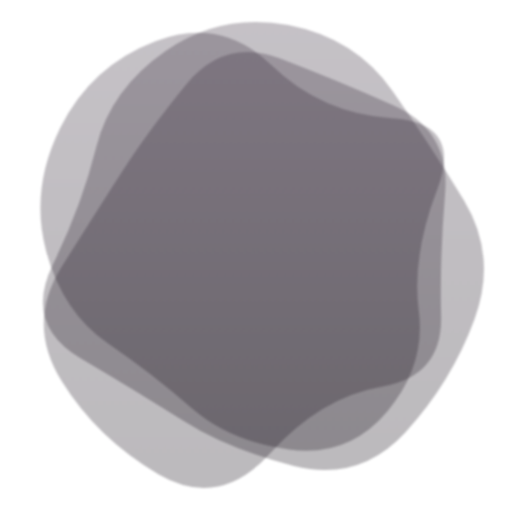
t = 0.00 s
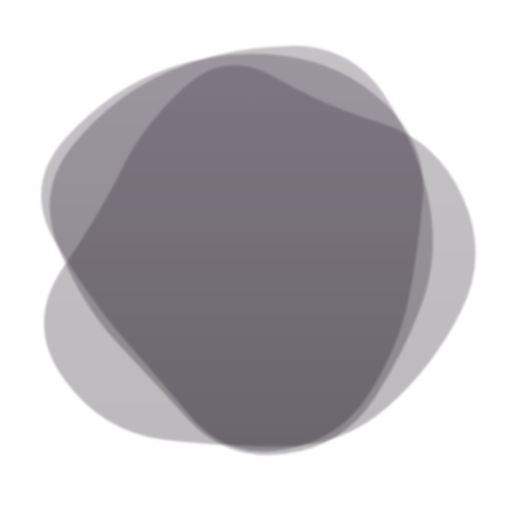
t = 1.88 s
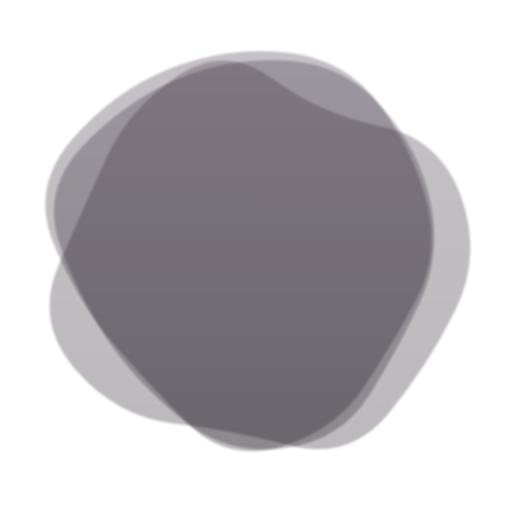
t = 3.13 s
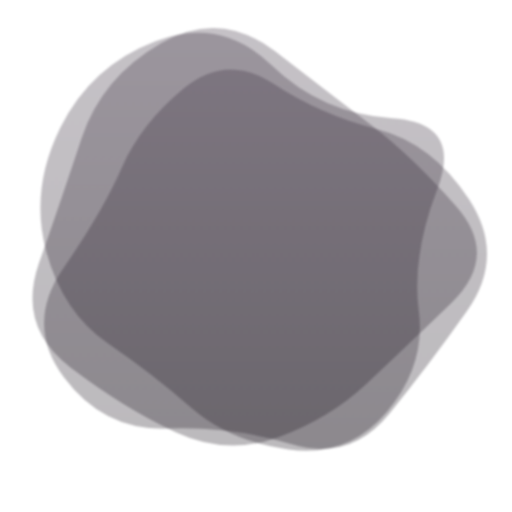
t = 5.00 s
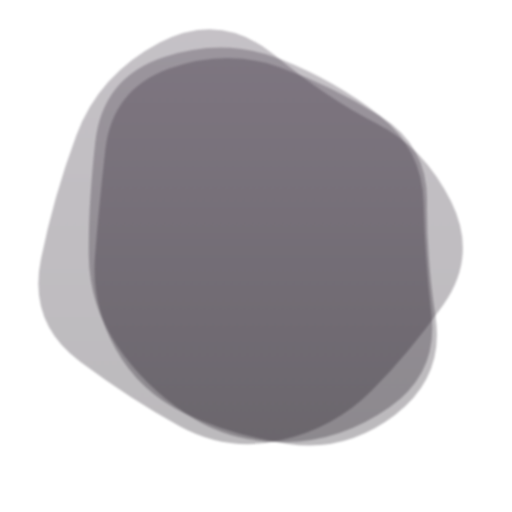
t = 6.88 s
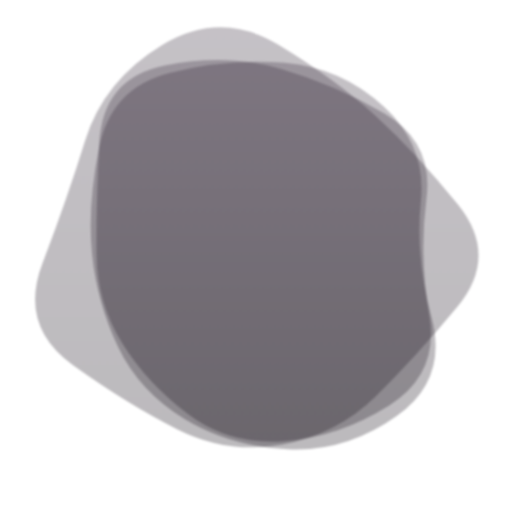
t = 8.13 s

The animated SVG that drew these frames (rendered in a browser with its animation timeline set to each time). Animation: 3 SMIL elements (animate=3); frames cover the first 8.12 s, repeats indefinitely.

<!-- github.com/rashidshamloo -->
<svg version="1.1" xmlns="http://www.w3.org/2000/svg" viewBox="0 0 500 500" width="100%" id="blobSvg" style="opacity: 1;" transform="rotate(0)" filter="blur(0.8px)">
                        <defs>
                        <linearGradient id="gradient" x1="0%" y1="0%" x2="0%" y2="100%">
                            <stop offset="0%" style="stop-color: rgb(60, 48, 64);"></stop>
                            <stop offset="100%" style="stop-color: rgb(30, 23, 33);"></stop>
                        </linearGradient>
                        </defs>
                        
                    <path id="blob" fill="url(#gradient)" style="opacity: 0.3;"><animate attributeName="d" dur="25s" repeatCount="indefinite" values="M409,303.5Q416,357,378,402Q340,447,282,439Q224,431,187,398.5Q150,366,105.5,335.5Q61,305,45,245Q29,185,59,124.5Q89,64,152.5,40Q216,16,265,63.5Q314,111,383,115.5Q452,120,427,185Q402,250,409,303.5Z;M394.89432,291.86359Q379.96349,333.72718,354.5999,379.04899Q329.23631,424.37079,274.96542,439.22911Q220.69452,454.08742,185.59462,409.0927Q150.49472,364.09798,125.7075,328.96349Q100.92028,293.82901,59.42363,237.80355Q17.92698,181.77809,66.30163,137.5999Q114.67627,93.42171,168.36359,75.4145Q222.05091,57.4073,282.76369,51.5999Q343.47647,45.7925,374.93276,97.57444Q406.38905,149.35639,408.1071,199.67819Q409.82516,250,394.89432,291.86359Z;M456.0768,303.76136Q418.13543,357.52271,379.98225,404.29316Q341.82907,451.0636,284.01817,433.65772Q226.20727,416.25185,163.99091,418.54046Q101.77456,420.82907,62.72047,368.86953Q23.66638,316.90999,61.99091,261.65772Q100.31545,206.40545,118.97771,163.62635Q137.63998,120.84725,179.51817,86.26136Q221.39637,51.67547,267.19818,81.83773Q313,112,367.68455,125.86045Q422.36911,139.7209,458.19364,194.86045Q494.01817,250,456.0768,303.76136Z;M415.01911,310.8863Q439.5452,371.7726,388.0904,405.2945Q336.6356,438.8164,280.7726,433.452Q224.9096,428.08761,185.95759,398.74511Q147.00559,369.40261,129.05219,330.15471Q111.09878,290.9068,102.89189,247.863Q94.68499,204.8192,97.4315,140.3164Q100.17801,75.81361,160.4068,60.51771Q220.6356,45.22181,275.226,60.1356Q329.8164,75.04939,372.9534,109.3658Q416.0904,143.6822,403.29171,196.8411Q390.49301,250,415.01911,310.8863Z;M440.89145,308.17188Q431.49014,366.34375,386.51892,408.54441Q341.5477,450.74507,280.86143,454.67188Q220.17516,458.59868,161.4046,439.6065Q102.63404,420.61431,74.24712,365.23068Q45.86019,309.84704,51.25164,251.37253Q56.64309,192.89803,94.98232,154.25946Q133.32155,115.62089,180.13528,103.21957Q226.94901,90.81826,286.5366,64.96012Q346.12418,39.10197,382.33594,90.33923Q418.5477,141.57648,434.42023,195.78824Q450.29277,250,440.89145,308.17188Z;M432.03478,297.56957Q398.46218,345.13914,356.36479,367.83696Q314.26739,390.53478,267.26739,423.085Q220.26739,455.63521,175.78826,421.28282Q131.30913,386.93043,88.83152,348.48609Q46.35391,310.04174,68.21174,256.28131Q90.06957,202.52087,95.17544,139.65457Q100.28131,76.78826,162.38717,74.23956Q224.49304,71.69087,270.52087,88.04326Q316.5487,104.39565,381.35239,113.97913Q446.15608,123.56261,455.88173,186.78131Q465.60739,250,432.03478,297.56957Z;M463.5,311.5Q441,373,396,422Q351,471,287,455Q223,439,179,411Q135,383,79,350Q23,317,51.5,258.5Q80,200,94,143.5Q108,87,162,49.5Q216,12,281.5,24.5Q347,37,383.5,89Q420,141,453,195.5Q486,250,463.5,311.5Z;M437.20545,311.82292Q441.89352,373.64584,380.77431,387.66608Q319.65509,401.68633,271.82754,416.34317Q224,431,184.22569,401.27431Q144.45139,371.54861,81.45601,344.74769Q18.46064,317.94676,58.87153,261.64584Q99.28242,205.34491,102.46413,144.38253Q105.64584,83.42014,164.05961,69.5926Q222.47338,55.76506,274.24769,69.97338Q326.02199,84.18171,376.989,109.95139Q427.95601,135.72107,430.23669,192.86053Q432.51737,250,437.20545,311.82292Z;M440.79254,295.90011Q393.21514,341.80021,357.53347,375.20746Q321.85181,408.61471,271.82218,427.01866Q221.79254,445.4226,171.55544,422.09659Q121.31834,398.77057,68.79254,358.84083Q16.26674,318.91109,38.15202,256.60373Q60.03731,194.29637,79.65586,134.88912Q99.27441,75.48187,157.19648,42.12622Q215.11855,8.77057,268.67782,50.11855Q322.2371,91.46653,362.16684,121.87761Q402.09659,152.2887,445.23326,201.14435Q488.36994,250,440.79254,295.90011Z;M430.80624,308.72934Q432.1339,367.45868,372.72647,377.66948Q313.31905,387.88027,263.72647,442.80911Q214.1339,497.73795,154.61821,463.08837Q95.10253,428.43879,60.15953,372.16526Q25.21653,315.89174,60.3661,260.16239Q95.51568,204.43305,120.04418,166.21939Q144.57268,128.00574,181.94874,82.19376Q219.32479,36.38179,273.74216,57.19376Q328.15953,78.00574,384.05413,102.85329Q439.94874,127.70084,434.71366,188.85042Q429.47858,250,430.80624,308.72934Z;M409,303.5Q416,357,378,402Q340,447,282,439Q224,431,187,398.5Q150,366,105.5,335.5Q61,305,45,245Q29,185,59,124.5Q89,64,152.5,40Q216,16,265,63.5Q314,111,383,115.5Q452,120,427,185Q402,250,409,303.5Z"></animate></path><path id="blob" fill="url(#gradient)" style="opacity: 0.3;"><animate attributeName="d" dur="25s" repeatCount="indefinite" values="M463.5,311.5Q441,373,396,422Q351,471,287,455Q223,439,179,411Q135,383,79,350Q23,317,51.5,258.5Q80,200,94,143.5Q108,87,162,49.5Q216,12,281.5,24.5Q347,37,383.5,89Q420,141,453,195.5Q486,250,463.5,311.5Z;M394.89432,291.86359Q379.96349,333.72718,354.5999,379.04899Q329.23631,424.37079,274.96542,439.22911Q220.69452,454.08742,185.59462,409.0927Q150.49472,364.09798,125.7075,328.96349Q100.92028,293.82901,59.42363,237.80355Q17.92698,181.77809,66.30163,137.5999Q114.67627,93.42171,168.36359,75.4145Q222.05091,57.4073,282.76369,51.5999Q343.47647,45.7925,374.93276,97.57444Q406.38905,149.35639,408.1071,199.67819Q409.82516,250,394.89432,291.86359Z;M440.79254,295.90011Q393.21514,341.80021,357.53347,375.20746Q321.85181,408.61471,271.82218,427.01866Q221.79254,445.4226,171.55544,422.09659Q121.31834,398.77057,68.79254,358.84083Q16.26674,318.91109,38.15202,256.60373Q60.03731,194.29637,79.65586,134.88912Q99.27441,75.48187,157.19648,42.12622Q215.11855,8.77057,268.67782,50.11855Q322.2371,91.46653,362.16684,121.87761Q402.09659,152.2887,445.23326,201.14435Q488.36994,250,440.79254,295.90011Z;M415.01911,310.8863Q439.5452,371.7726,388.0904,405.2945Q336.6356,438.8164,280.7726,433.452Q224.9096,428.08761,185.95759,398.74511Q147.00559,369.40261,129.05219,330.15471Q111.09878,290.9068,102.89189,247.863Q94.68499,204.8192,97.4315,140.3164Q100.17801,75.81361,160.4068,60.51771Q220.6356,45.22181,275.226,60.1356Q329.8164,75.04939,372.9534,109.3658Q416.0904,143.6822,403.29171,196.8411Q390.49301,250,415.01911,310.8863Z;M432.03478,297.56957Q398.46218,345.13914,356.36479,367.83696Q314.26739,390.53478,267.26739,423.085Q220.26739,455.63521,175.78826,421.28282Q131.30913,386.93043,88.83152,348.48609Q46.35391,310.04174,68.21174,256.28131Q90.06957,202.52087,95.17544,139.65457Q100.28131,76.78826,162.38717,74.23956Q224.49304,71.69087,270.52087,88.04326Q316.5487,104.39565,381.35239,113.97913Q446.15608,123.56261,455.88173,186.78131Q465.60739,250,432.03478,297.56957Z;M437.20545,311.82292Q441.89352,373.64584,380.77431,387.66608Q319.65509,401.68633,271.82754,416.34317Q224,431,184.22569,401.27431Q144.45139,371.54861,81.45601,344.74769Q18.46064,317.94676,58.87153,261.64584Q99.28242,205.34491,102.46413,144.38253Q105.64584,83.42014,164.05961,69.5926Q222.47338,55.76506,274.24769,69.97338Q326.02199,84.18171,376.989,109.95139Q427.95601,135.72107,430.23669,192.86053Q432.51737,250,437.20545,311.82292Z;M456.0768,303.76136Q418.13543,357.52271,379.98225,404.29316Q341.82907,451.0636,284.01817,433.65772Q226.20727,416.25185,163.99091,418.54046Q101.77456,420.82907,62.72047,368.86953Q23.66638,316.90999,61.99091,261.65772Q100.31545,206.40545,118.97771,163.62635Q137.63998,120.84725,179.51817,86.26136Q221.39637,51.67547,267.19818,81.83773Q313,112,367.68455,125.86045Q422.36911,139.7209,458.19364,194.86045Q494.01817,250,456.0768,303.76136Z;M409,303.5Q416,357,378,402Q340,447,282,439Q224,431,187,398.5Q150,366,105.5,335.5Q61,305,45,245Q29,185,59,124.5Q89,64,152.5,40Q216,16,265,63.5Q314,111,383,115.5Q452,120,427,185Q402,250,409,303.5Z;M430.80624,308.72934Q432.1339,367.45868,372.72647,377.66948Q313.31905,387.88027,263.72647,442.80911Q214.1339,497.73795,154.61821,463.08837Q95.10253,428.43879,60.15953,372.16526Q25.21653,315.89174,60.3661,260.16239Q95.51568,204.43305,120.04418,166.21939Q144.57268,128.00574,181.94874,82.19376Q219.32479,36.38179,273.74216,57.19376Q328.15953,78.00574,384.05413,102.85329Q439.94874,127.70084,434.71366,188.85042Q429.47858,250,430.80624,308.72934Z;M440.89145,308.17188Q431.49014,366.34375,386.51892,408.54441Q341.5477,450.74507,280.86143,454.67188Q220.17516,458.59868,161.4046,439.6065Q102.63404,420.61431,74.24712,365.23068Q45.86019,309.84704,51.25164,251.37253Q56.64309,192.89803,94.98232,154.25946Q133.32155,115.62089,180.13528,103.21957Q226.94901,90.81826,286.5366,64.96012Q346.12418,39.10197,382.33594,90.33923Q418.5477,141.57648,434.42023,195.78824Q450.29277,250,440.89145,308.17188Z;M463.5,311.5Q441,373,396,422Q351,471,287,455Q223,439,179,411Q135,383,79,350Q23,317,51.5,258.5Q80,200,94,143.5Q108,87,162,49.5Q216,12,281.5,24.5Q347,37,383.5,89Q420,141,453,195.5Q486,250,463.5,311.5Z"></animate></path><path id="blob" fill="url(#gradient)" style="opacity: 0.3;"><animate attributeName="d" dur="25s" repeatCount="indefinite" values="M430.80624,308.72934Q432.1339,367.45868,372.72647,377.66948Q313.31905,387.88027,263.72647,442.80911Q214.1339,497.73795,154.61821,463.08837Q95.10253,428.43879,60.15953,372.16526Q25.21653,315.89174,60.3661,260.16239Q95.51568,204.43305,120.04418,166.21939Q144.57268,128.00574,181.94874,82.19376Q219.32479,36.38179,273.74216,57.19376Q328.15953,78.00574,384.05413,102.85329Q439.94874,127.70084,434.71366,188.85042Q429.47858,250,430.80624,308.72934Z;M456.0768,303.76136Q418.13543,357.52271,379.98225,404.29316Q341.82907,451.0636,284.01817,433.65772Q226.20727,416.25185,163.99091,418.54046Q101.77456,420.82907,62.72047,368.86953Q23.66638,316.90999,61.99091,261.65772Q100.31545,206.40545,118.97771,163.62635Q137.63998,120.84725,179.51817,86.26136Q221.39637,51.67547,267.19818,81.83773Q313,112,367.68455,125.86045Q422.36911,139.7209,458.19364,194.86045Q494.01817,250,456.0768,303.76136Z;M409,303.5Q416,357,378,402Q340,447,282,439Q224,431,187,398.5Q150,366,105.5,335.5Q61,305,45,245Q29,185,59,124.5Q89,64,152.5,40Q216,16,265,63.5Q314,111,383,115.5Q452,120,427,185Q402,250,409,303.5Z;M440.79254,295.90011Q393.21514,341.80021,357.53347,375.20746Q321.85181,408.61471,271.82218,427.01866Q221.79254,445.4226,171.55544,422.09659Q121.31834,398.77057,68.79254,358.84083Q16.26674,318.91109,38.15202,256.60373Q60.03731,194.29637,79.65586,134.88912Q99.27441,75.48187,157.19648,42.12622Q215.11855,8.77057,268.67782,50.11855Q322.2371,91.46653,362.16684,121.87761Q402.09659,152.2887,445.23326,201.14435Q488.36994,250,440.79254,295.90011Z;M463.5,311.5Q441,373,396,422Q351,471,287,455Q223,439,179,411Q135,383,79,350Q23,317,51.5,258.5Q80,200,94,143.5Q108,87,162,49.5Q216,12,281.5,24.5Q347,37,383.5,89Q420,141,453,195.5Q486,250,463.5,311.5Z;M440.89145,308.17188Q431.49014,366.34375,386.51892,408.54441Q341.5477,450.74507,280.86143,454.67188Q220.17516,458.59868,161.4046,439.6065Q102.63404,420.61431,74.24712,365.23068Q45.86019,309.84704,51.25164,251.37253Q56.64309,192.89803,94.98232,154.25946Q133.32155,115.62089,180.13528,103.21957Q226.94901,90.81826,286.5366,64.96012Q346.12418,39.10197,382.33594,90.33923Q418.5477,141.57648,434.42023,195.78824Q450.29277,250,440.89145,308.17188Z;M415.01911,310.8863Q439.5452,371.7726,388.0904,405.2945Q336.6356,438.8164,280.7726,433.452Q224.9096,428.08761,185.95759,398.74511Q147.00559,369.40261,129.05219,330.15471Q111.09878,290.9068,102.89189,247.863Q94.68499,204.8192,97.4315,140.3164Q100.17801,75.81361,160.4068,60.51771Q220.6356,45.22181,275.226,60.1356Q329.8164,75.04939,372.9534,109.3658Q416.0904,143.6822,403.29171,196.8411Q390.49301,250,415.01911,310.8863Z;M437.20545,311.82292Q441.89352,373.64584,380.77431,387.66608Q319.65509,401.68633,271.82754,416.34317Q224,431,184.22569,401.27431Q144.45139,371.54861,81.45601,344.74769Q18.46064,317.94676,58.87153,261.64584Q99.28242,205.34491,102.46413,144.38253Q105.64584,83.42014,164.05961,69.5926Q222.47338,55.76506,274.24769,69.97338Q326.02199,84.18171,376.989,109.95139Q427.95601,135.72107,430.23669,192.86053Q432.51737,250,437.20545,311.82292Z;M394.89432,291.86359Q379.96349,333.72718,354.5999,379.04899Q329.23631,424.37079,274.96542,439.22911Q220.69452,454.08742,185.59462,409.0927Q150.49472,364.09798,125.7075,328.96349Q100.92028,293.82901,59.42363,237.80355Q17.92698,181.77809,66.30163,137.5999Q114.67627,93.42171,168.36359,75.4145Q222.05091,57.4073,282.76369,51.5999Q343.47647,45.7925,374.93276,97.57444Q406.38905,149.35639,408.1071,199.67819Q409.82516,250,394.89432,291.86359Z;M432.03478,297.56957Q398.46218,345.13914,356.36479,367.83696Q314.26739,390.53478,267.26739,423.085Q220.26739,455.63521,175.78826,421.28282Q131.30913,386.93043,88.83152,348.48609Q46.35391,310.04174,68.21174,256.28131Q90.06957,202.52087,95.17544,139.65457Q100.28131,76.78826,162.38717,74.23956Q224.49304,71.69087,270.52087,88.04326Q316.5487,104.39565,381.35239,113.97913Q446.15608,123.56261,455.88173,186.78131Q465.60739,250,432.03478,297.56957Z;M430.80624,308.72934Q432.1339,367.45868,372.72647,377.66948Q313.31905,387.88027,263.72647,442.80911Q214.1339,497.73795,154.61821,463.08837Q95.10253,428.43879,60.15953,372.16526Q25.21653,315.89174,60.3661,260.16239Q95.51568,204.43305,120.04418,166.21939Q144.57268,128.00574,181.94874,82.19376Q219.32479,36.38179,273.74216,57.19376Q328.15953,78.00574,384.05413,102.85329Q439.94874,127.70084,434.71366,188.85042Q429.47858,250,430.80624,308.72934Z"></animate></path></svg>